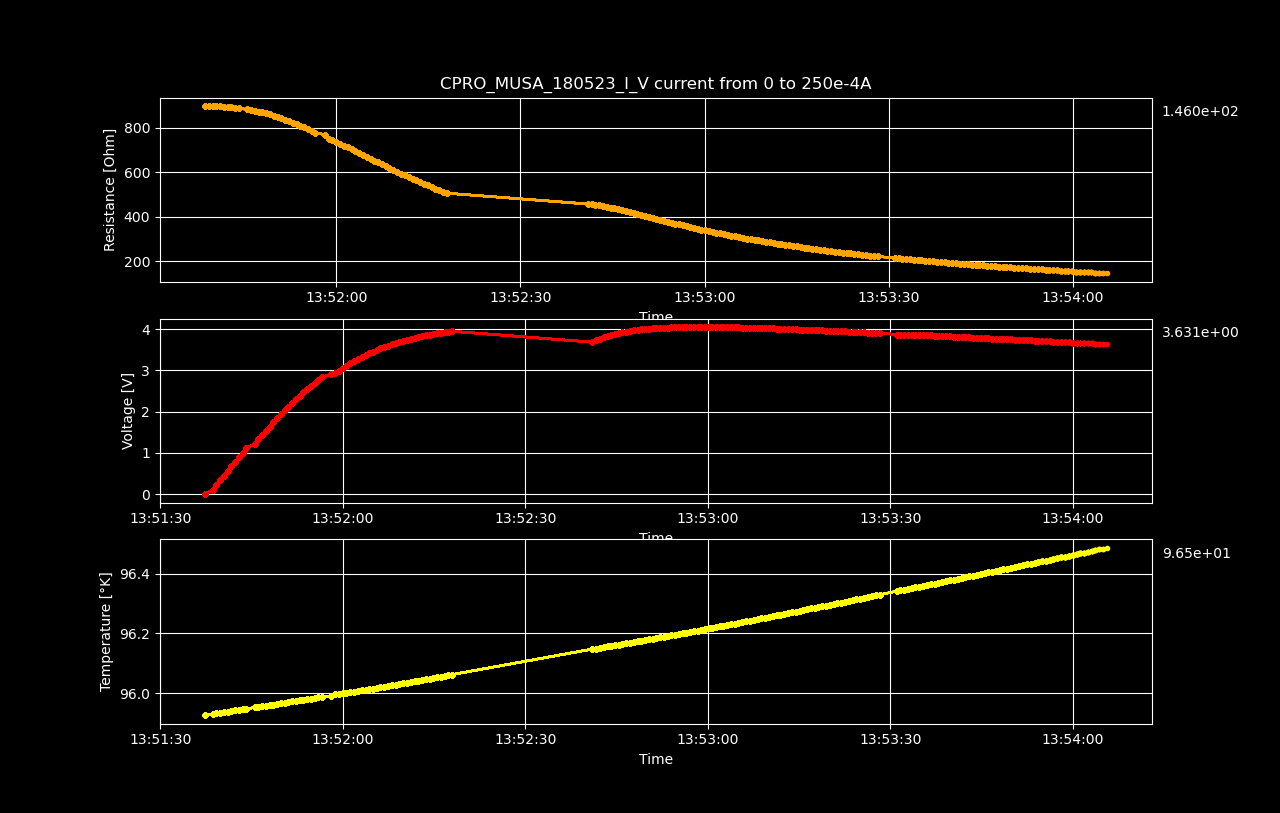

The data file committed next to this chart (first rows):
Datetime, Temperature [K], Voltage [V], Resistance [𝛀], Current Source [A], Electric Field [V/cm], Restivity [𝛀 cm], Current Density [A/cm2]
2023-05-18 13:51:37.334408, 95.93, 7.0319565e-06, inf, 0.0, 0.0001099, inf, 0.0
2023-05-18 13:51:38.592379, 95.93, 0.113, 899.3, 0.0001256, 1.765, 1532, 0.001153
2023-05-18 13:51:39.191119, 95.93, 0.2259, 899, 0.0002513, 3.529, 1531, 0.002305
2023-05-18 13:51:39.806803, 95.93, 0.3387, 898.8, 0.0003769, 5.293, 1531, 0.003458
2023-05-18 13:51:40.431276, 95.94, 0.4513, 898.2, 0.0005025, 7.052, 1530, 0.00461
2023-05-18 13:51:41.053728, 95.94, 0.5637, 897.4, 0.0006281, 8.807, 1528, 0.005763
2023-05-18 13:51:41.664303, 95.94, 0.6755, 896.2, 0.0007538, 10.56, 1526, 0.006915
2023-05-18 13:51:42.265575, 95.94, 0.7869, 894.8, 0.0008794, 12.3, 1524, 0.008068
2023-05-18 13:51:42.871913, 95.94, 0.8976, 893.1, 0.001005, 14.02, 1521, 0.00922
2023-05-18 13:51:43.496103, 95.95, 1.007, 890.9, 0.001131, 15.74, 1517, 0.01037
2023-05-18 13:51:44.123243, 95.95, 1.117, 888.8, 0.001256, 17.45, 1514, 0.01153
2023-05-18 13:51:45.467295, 95.95, 1.221, 883.4, 0.001382, 19.08, 1505, 0.01268
2023-05-18 13:51:46.093463, 95.95, 1.328, 880.7, 0.001508, 20.75, 1500, 0.01383
2023-05-18 13:51:46.705445, 95.96, 1.433, 877.5, 0.001633, 22.39, 1495, 0.01498
2023-05-18 13:51:47.309760, 95.96, 1.537, 874.2, 0.001759, 24.02, 1489, 0.01614
2023-05-18 13:51:47.928897, 95.96, 1.64, 870.1, 0.001884, 25.62, 1482, 0.01729
2023-05-18 13:51:48.537298, 95.96, 1.74, 865.6, 0.00201, 27.19, 1474, 0.01844
2023-05-18 13:51:49.174272, 95.96, 1.838, 860.8, 0.002136, 28.73, 1466, 0.01959
2023-05-18 13:51:49.786426, 95.97, 1.935, 855.7, 0.002261, 30.23, 1457, 0.02075
2023-05-18 13:51:50.406687, 95.97, 2.029, 850.1, 0.002387, 31.71, 1448, 0.0219
2023-05-18 13:51:51.030925, 95.97, 2.121, 844.1, 0.002513, 33.14, 1438, 0.02305
2023-05-18 13:51:51.656174, 95.97, 2.21, 837.7, 0.002638, 34.53, 1427, 0.0242
2023-05-18 13:51:52.286864, 95.97, 2.297, 831.2, 0.002764, 35.89, 1416, 0.02536
2023-05-18 13:51:52.891175, 95.98, 2.382, 824.4, 0.002889, 37.22, 1404, 0.02651
2023-05-18 13:51:53.498078, 95.98, 2.464, 817.3, 0.003015, 38.5, 1392, 0.02766
2023-05-18 13:51:54.104915, 95.98, 2.543, 809.8, 0.003141, 39.74, 1379, 0.02881
2023-05-18 13:51:54.729256, 95.98, 2.62, 802.3, 0.003266, 40.95, 1366, 0.02997
2023-05-18 13:51:55.352366, 95.98, 2.695, 794.4, 0.003392, 42.1, 1353, 0.03112
2023-05-18 13:51:55.970876, 95.99, 2.766, 786.4, 0.003518, 43.22, 1339, 0.03227
2023-05-18 13:51:56.577823, 95.99, 2.835, 778.2, 0.003643, 44.3, 1325, 0.03342
2023-05-18 13:51:58.102601, 95.99, 2.902, 770, 0.003769, 45.34, 1311, 0.03458
2023-05-18 13:51:58.711553, 96, 2.931, 752.7, 0.003894, 45.8, 1282, 0.03573
2023-05-18 13:51:59.326805, 96, 2.995, 745.1, 0.00402, 46.8, 1269, 0.03688
2023-05-18 13:51:59.963074, 96, 3.056, 737.1, 0.004146, 47.75, 1255, 0.03803
2023-05-18 13:52:00.575179, 96, 3.115, 729.2, 0.004271, 48.66, 1242, 0.03919
2023-05-18 13:52:01.199652, 96, 3.171, 721.1, 0.004397, 49.54, 1228, 0.04034
2023-05-18 13:52:01.837885, 96, 3.223, 712.7, 0.004523, 50.36, 1214, 0.04149
2023-05-18 13:52:02.465258, 96.01, 3.273, 704.2, 0.004648, 51.14, 1199, 0.04264
2023-05-18 13:52:03.100960, 96.01, 3.321, 695.7, 0.004774, 51.89, 1185, 0.0438
2023-05-18 13:52:03.708645, 96.01, 3.368, 687.4, 0.004899, 52.62, 1171, 0.04495
2023-05-18 13:52:04.311009, 96.01, 3.412, 679.1, 0.005025, 53.32, 1157, 0.0461
2023-05-18 13:52:04.936779, 96.02, 3.454, 670.7, 0.005151, 53.97, 1142, 0.04725
2023-05-18 13:52:05.559241, 96.02, 3.493, 662.1, 0.005276, 54.58, 1128, 0.04841
2023-05-18 13:52:06.165901, 96.02, 3.531, 653.7, 0.005402, 55.18, 1113, 0.04956
2023-05-18 13:52:06.780265, 96.02, 3.567, 645.2, 0.005528, 55.73, 1099, 0.05071
2023-05-18 13:52:07.410402, 96.02, 3.599, 636.7, 0.005653, 56.24, 1084, 0.05186
2023-05-18 13:52:08.026933, 96.03, 3.63, 628.2, 0.005779, 56.72, 1070, 0.05302
2023-05-18 13:52:08.650217, 96.03, 3.66, 619.9, 0.005905, 57.19, 1056, 0.05417
2023-05-18 13:52:09.281085, 96.03, 3.688, 611.6, 0.00603, 57.63, 1042, 0.05532
2023-05-18 13:52:09.898971, 96.03, 3.716, 603.6, 0.006156, 58.06, 1028, 0.05648
2023-05-18 13:52:10.545562, 96.04, 3.739, 595.2, 0.006281, 58.42, 1014, 0.05763
2023-05-18 13:52:11.159506, 96.04, 3.763, 587.3, 0.006407, 58.79, 1000, 0.05878
2023-05-18 13:52:11.788297, 96.04, 3.785, 579.4, 0.006533, 59.14, 986.7, 0.05993
2023-05-18 13:52:12.413366, 96.04, 3.805, 571.5, 0.006658, 59.45, 973.3, 0.06109
2023-05-18 13:52:13.025815, 96.04, 3.825, 563.8, 0.006784, 59.76, 960.3, 0.06224
2023-05-18 13:52:13.630384, 96.05, 3.845, 556.5, 0.00691, 60.08, 947.8, 0.06339
2023-05-18 13:52:14.257739, 96.05, 3.862, 549, 0.007035, 60.35, 935, 0.06454
2023-05-18 13:52:14.882878, 96.05, 3.879, 541.7, 0.007161, 60.61, 922.7, 0.0657
2023-05-18 13:52:15.499486, 96.05, 3.895, 534.5, 0.007286, 60.86, 910.4, 0.06685
2023-05-18 13:52:16.107091, 96.06, 3.91, 527.5, 0.007412, 61.09, 898.3, 0.068
... 137 more rows
